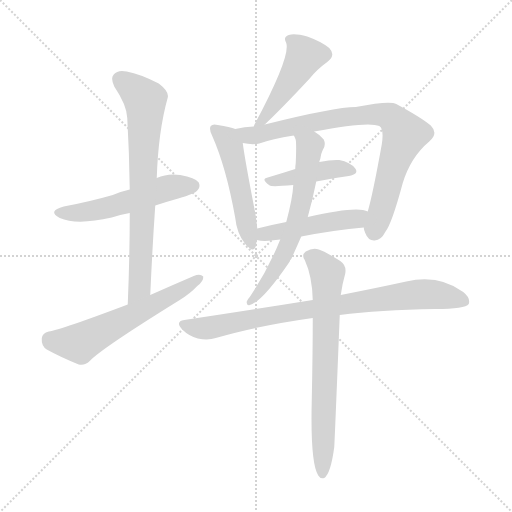
t = 0.00 s
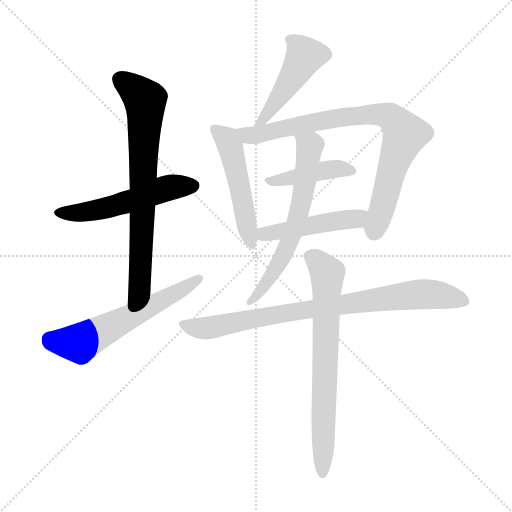
t = 1.66 s
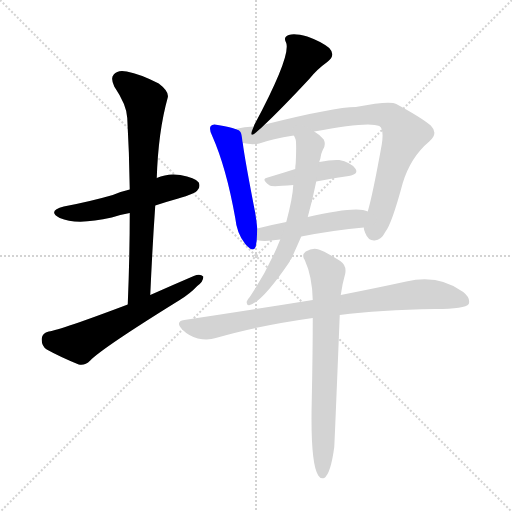
t = 3.31 s
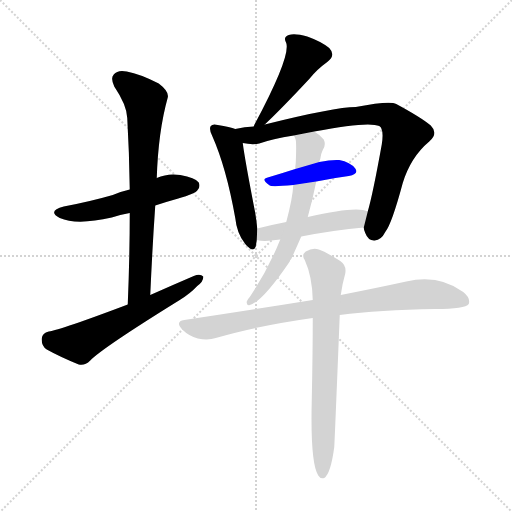
t = 4.97 s
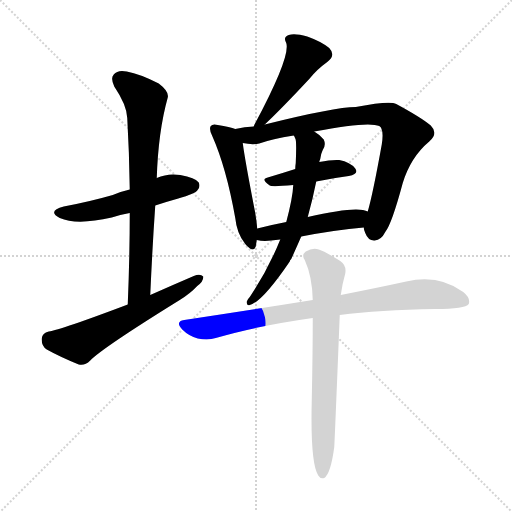
t = 6.63 s
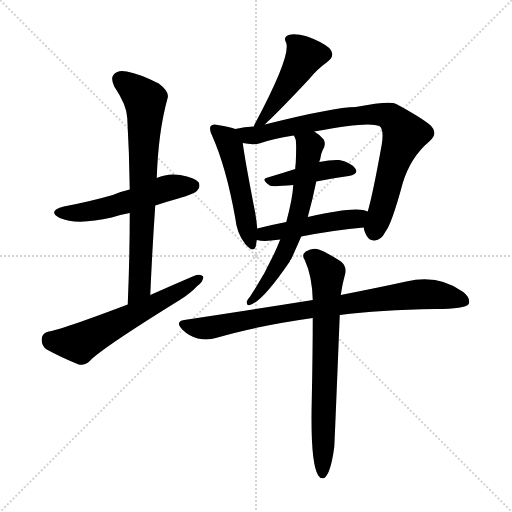
t = 8.28 s

The animated SVG that drew these frames (rendered in a browser with its animation timeline set to each time). Animation: 11 CSS @keyframes rules; one cycle of 8.28 s.

<svg version="1.1" viewBox="0 0 1024 1024" xmlns="http://www.w3.org/2000/svg">
  <g stroke="lightgray" stroke-dasharray="1,1" stroke-width="1" transform="scale(4, 4)">
    <line x1="0" y1="0" x2="256" y2="256"></line>
    <line x1="256" y1="0" x2="0" y2="256"></line>
    <line x1="128" y1="0" x2="128" y2="256"></line>
    <line x1="0" y1="128" x2="256" y2="128"></line>
  </g>
<g transform="scale(1, -1) translate(0, -900)">
   <style type="text/css">
    @keyframes keyframes0 {
      from {
       stroke: blue;
       stroke-dashoffset: 529;
       stroke-width: 128;
       }
       63% {
       animation-timing-function: step-end;
       stroke: blue;
       stroke-dashoffset: 0;
       stroke-width: 128;
       }
       to {
       stroke: black;
       stroke-width: 1024;
       }
       }
       #make-me-a-hanzi-animation-0 {
         animation: keyframes0 0.680501s both;
         animation-delay: 0.000000s;
         animation-timing-function: linear;
       }
    @keyframes keyframes1 {
      from {
       stroke: blue;
       stroke-dashoffset: 729;
       stroke-width: 128;
       }
       70% {
       animation-timing-function: step-end;
       stroke: blue;
       stroke-dashoffset: 0;
       stroke-width: 128;
       }
       to {
       stroke: black;
       stroke-width: 1024;
       }
       }
       #make-me-a-hanzi-animation-1 {
         animation: keyframes1 0.843262s both;
         animation-delay: 0.680501s;
         animation-timing-function: linear;
       }
    @keyframes keyframes2 {
      from {
       stroke: blue;
       stroke-dashoffset: 591;
       stroke-width: 128;
       }
       66% {
       animation-timing-function: step-end;
       stroke: blue;
       stroke-dashoffset: 0;
       stroke-width: 128;
       }
       to {
       stroke: black;
       stroke-width: 1024;
       }
       }
       #make-me-a-hanzi-animation-2 {
         animation: keyframes2 0.730957s both;
         animation-delay: 1.523763s;
         animation-timing-function: linear;
       }
    @keyframes keyframes3 {
      from {
       stroke: blue;
       stroke-dashoffset: 458;
       stroke-width: 128;
       }
       60% {
       animation-timing-function: step-end;
       stroke: blue;
       stroke-dashoffset: 0;
       stroke-width: 128;
       }
       to {
       stroke: black;
       stroke-width: 1024;
       }
       }
       #make-me-a-hanzi-animation-3 {
         animation: keyframes3 0.622721s both;
         animation-delay: 2.254720s;
         animation-timing-function: linear;
       }
    @keyframes keyframes4 {
      from {
       stroke: blue;
       stroke-dashoffset: 503;
       stroke-width: 128;
       }
       62% {
       animation-timing-function: step-end;
       stroke: blue;
       stroke-dashoffset: 0;
       stroke-width: 128;
       }
       to {
       stroke: black;
       stroke-width: 1024;
       }
       }
       #make-me-a-hanzi-animation-4 {
         animation: keyframes4 0.659342s both;
         animation-delay: 2.877441s;
         animation-timing-function: linear;
       }
    @keyframes keyframes5 {
      from {
       stroke: blue;
       stroke-dashoffset: 812;
       stroke-width: 128;
       }
       73% {
       animation-timing-function: step-end;
       stroke: blue;
       stroke-dashoffset: 0;
       stroke-width: 128;
       }
       to {
       stroke: black;
       stroke-width: 1024;
       }
       }
       #make-me-a-hanzi-animation-5 {
         animation: keyframes5 0.910807s both;
         animation-delay: 3.536784s;
         animation-timing-function: linear;
       }
    @keyframes keyframes6 {
      from {
       stroke: blue;
       stroke-dashoffset: 424;
       stroke-width: 128;
       }
       58% {
       animation-timing-function: step-end;
       stroke: blue;
       stroke-dashoffset: 0;
       stroke-width: 128;
       }
       to {
       stroke: black;
       stroke-width: 1024;
       }
       }
       #make-me-a-hanzi-animation-6 {
         animation: keyframes6 0.595052s both;
         animation-delay: 4.447591s;
         animation-timing-function: linear;
       }
    @keyframes keyframes7 {
      from {
       stroke: blue;
       stroke-dashoffset: 473;
       stroke-width: 128;
       }
       61% {
       animation-timing-function: step-end;
       stroke: blue;
       stroke-dashoffset: 0;
       stroke-width: 128;
       }
       to {
       stroke: black;
       stroke-width: 1024;
       }
       }
       #make-me-a-hanzi-animation-7 {
         animation: keyframes7 0.634928s both;
         animation-delay: 5.042643s;
         animation-timing-function: linear;
       }
    @keyframes keyframes8 {
      from {
       stroke: blue;
       stroke-dashoffset: 628;
       stroke-width: 128;
       }
       67% {
       animation-timing-function: step-end;
       stroke: blue;
       stroke-dashoffset: 0;
       stroke-width: 128;
       }
       to {
       stroke: black;
       stroke-width: 1024;
       }
       }
       #make-me-a-hanzi-animation-8 {
         animation: keyframes8 0.761068s both;
         animation-delay: 5.677572s;
         animation-timing-function: linear;
       }
    @keyframes keyframes9 {
      from {
       stroke: blue;
       stroke-dashoffset: 825;
       stroke-width: 128;
       }
       73% {
       animation-timing-function: step-end;
       stroke: blue;
       stroke-dashoffset: 0;
       stroke-width: 128;
       }
       to {
       stroke: black;
       stroke-width: 1024;
       }
       }
       #make-me-a-hanzi-animation-9 {
         animation: keyframes9 0.921387s both;
         animation-delay: 6.438639s;
         animation-timing-function: linear;
       }
    @keyframes keyframes10 {
      from {
       stroke: blue;
       stroke-dashoffset: 709;
       stroke-width: 128;
       }
       70% {
       animation-timing-function: step-end;
       stroke: blue;
       stroke-dashoffset: 0;
       stroke-width: 128;
       }
       to {
       stroke: black;
       stroke-width: 1024;
       }
       }
       #make-me-a-hanzi-animation-10 {
         animation: keyframes10 0.826986s both;
         animation-delay: 7.360026s;
         animation-timing-function: linear;
       }
</style>
<path d="M 310.5 489.0 Q 331.5 496.0 356.5 503.0 Q 390.5 513.0 394.5 519.0 Q 401.5 526.0 397.5 535.0 Q 390.5 545.0 360.5 550.0 Q 335.5 554.0 313.5 544.0 L 259.5 521.0 Q 241.5 517.0 225.5 510.0 Q 180.5 497.0 127.5 487.0 Q 93.5 478.0 119.5 464.0 Q 153.5 449.0 223.5 465.0 Q 239.5 471.0 259.5 474.0 L 310.5 489.0 Z" fill="lightgray"></path> 
<path d="M 300.5 310.0 Q 304.5 401.0 310.5 489.0 L 313.5 544.0 Q 316.5 637.0 335.5 705.0 Q 338.5 717.0 317.5 733.0 Q 280.5 752.0 253.5 757.0 Q 235.5 761.0 227.5 751.0 Q 220.5 744.0 228.5 727.0 Q 253.5 690.0 254.5 664.0 Q 258.5 595.0 259.5 521.0 L 259.5 474.0 Q 259.5 387.0 255.5 291.0 C 254.5 261.0 299.5 280.0 300.5 310.0 Z" fill="lightgray"></path> 
<path d="M 255.5 291.0 Q 120.5 240.0 97.5 237.0 Q 84.5 234.0 83.5 223.0 Q 82.5 208.0 93.5 201.0 Q 120.5 186.0 157.5 171.0 Q 169.5 168.0 180.5 179.0 Q 204.5 204.0 359.5 300.0 Q 380.5 313.0 394.5 328.0 Q 407.5 338.0 406.5 347.0 Q 400.5 353.0 387.5 348.0 Q 345.5 330.0 300.5 310.0 L 255.5 291.0 Z" fill="lightgray"></path> 
<path d="M 529.5 651.0 Q 562.5 682.0 618.5 742.0 Q 633.5 761.0 654.5 776.0 Q 672.5 789.0 658.5 804.0 Q 642.5 817.0 614.5 827.0 Q 589.5 834.0 577.5 830.0 Q 565.5 826.0 572.5 814.0 Q 581.5 787.0 509.5 652.0 Q 508.5 651.0 507.5 647.0 C 495.5 620.0 507.5 630.0 529.5 651.0 Z" fill="lightgray"></path> 
<path d="M 470.5 642.0 Q 460.5 646.0 435.5 650.0 Q 425.5 653.0 421.5 648.0 Q 417.5 642.0 424.5 628.0 Q 452.5 565.0 470.5 464.0 Q 473.5 433.0 490.5 412.0 Q 506.5 393.0 511.5 407.0 Q 512.5 413.0 513.5 420.0 L 514.5 443.0 Q 513.5 456.0 510.5 474.0 Q 489.5 582.0 485.5 614.0 C 482.5 638.0 482.5 638.0 470.5 642.0 Z" fill="lightgray"></path> 
<path d="M 727.5 445.0 Q 727.5 441.0 730.5 434.0 Q 736.5 418.0 749.5 419.0 Q 762.5 420.0 770.5 436.0 Q 783.5 452.0 805.5 534.0 Q 821.5 586.0 858.5 617.0 Q 877.5 633.0 861.5 649.0 Q 842.5 665.0 792.5 692.0 Q 779.5 699.0 711.5 686.0 Q 669.5 686.0 529.5 651.0 L 507.5 647.0 Q 489.5 647.0 470.5 642.0 C 441.5 636.0 455.5 618.0 485.5 614.0 Q 504.5 610.0 518.5 613.0 Q 543.5 622.0 587.5 629.0 L 628.5 637.0 Q 737.5 658.0 758.5 648.0 Q 768.5 642.0 763.5 611.0 Q 745.5 511.0 735.5 477.0 L 727.5 445.0 Z" fill="lightgray"></path> 
<path d="M 590.5 562.0 Q 562.5 553.0 535.5 545.0 Q 520.5 542.0 539.5 529.0 Q 543.5 526.0 586.5 530.0 L 632.5 537.0 Q 666.5 544.0 697.5 548.0 Q 718.5 552.0 710.5 563.0 Q 700.5 576.0 678.5 580.0 Q 662.5 581.0 638.5 576.0 L 590.5 562.0 Z" fill="lightgray"></path> 
<path d="M 602.5 427.0 Q 669.5 440.0 727.5 445.0 C 757.5 448.0 763.5 467.0 735.5 477.0 Q 714.5 489.0 615.5 466.0 L 572.5 456.0 Q 541.5 450.0 514.5 443.0 C 485.5 436.0 483.5 425.0 513.5 420.0 Q 526.5 417.0 542.5 419.0 Q 551.5 420.0 560.5 421.0 L 602.5 427.0 Z" fill="lightgray"></path> 
<path d="M 560.5 421.0 Q 536.5 361.0 499.5 306.0 Q 495.5 302.0 493.5 297.0 Q 492.5 288.0 499.5 290.0 Q 524.5 296.0 579.5 377.0 Q 579.5 380.0 582.5 382.0 Q 592.5 404.0 602.5 427.0 L 615.5 466.0 Q 625.5 502.0 632.5 537.0 L 638.5 576.0 Q 639.5 580.0 640.5 582.0 Q 641.5 592.0 645.5 600.0 Q 652.5 610.0 647.5 621.0 Q 640.5 630.0 628.5 637.0 C 603.5 654.0 576.5 657.0 587.5 629.0 Q 588.5 628.0 590.5 623.0 Q 593.5 620.0 591.5 574.0 Q 590.5 568.0 590.5 562.0 L 586.5 530.0 Q 585.5 505.0 572.5 456.0 L 560.5 421.0 Z" fill="lightgray"></path> 
<path d="M 679.5 270.0 Q 758.5 280.0 870.5 282.0 Q 930.5 282.0 937.5 292.0 Q 941.5 304.0 926.5 316.0 Q 877.5 352.0 812.5 337.0 Q 757.5 325.0 681.5 310.0 L 625.5 300.0 Q 507.5 281.0 368.5 260.0 Q 349.5 257.0 364.5 241.0 Q 377.5 228.0 395.5 223.0 Q 416.5 219.0 431.5 224.0 Q 512.5 248.0 625.5 264.0 L 679.5 270.0 Z" fill="lightgray"></path> 
<path d="M 668.5 6.0 Q 669.5 21.0 679.5 270.0 L 681.5 310.0 Q 684.5 332.0 690.5 353.0 Q 693.5 369.0 680.5 378.0 Q 650.5 397.0 637.5 401.0 Q 625.5 405.0 611.5 397.0 Q 602.5 390.0 609.5 380.0 Q 624.5 347.0 625.5 300.0 L 625.5 264.0 Q 625.5 194.0 623.5 99.0 Q 620.5 -27.0 636.5 -51.0 Q 640.5 -58.0 648.5 -56.0 Q 661.5 -47.0 668.5 6.0 Z" fill="lightgray"></path> 
      <clipPath id="make-me-a-hanzi-clip-0">
      <path d="M 310.5 489.0 Q 331.5 496.0 356.5 503.0 Q 390.5 513.0 394.5 519.0 Q 401.5 526.0 397.5 535.0 Q 390.5 545.0 360.5 550.0 Q 335.5 554.0 313.5 544.0 L 259.5 521.0 Q 241.5 517.0 225.5 510.0 Q 180.5 497.0 127.5 487.0 Q 93.5 478.0 119.5 464.0 Q 153.5 449.0 223.5 465.0 Q 239.5 471.0 259.5 474.0 L 310.5 489.0 Z" fill="lightgray"></path>
      </clipPath>
      <path clip-path="url(#make-me-a-hanzi-clip-0)" d="M 120.5 476.0 L 192.5 479.0 L 339.5 525.0 L 386.5 529.0 " fill="none" id="make-me-a-hanzi-animation-0" stroke-dasharray="401 802" stroke-linecap="round"></path>

      <clipPath id="make-me-a-hanzi-clip-1">
      <path d="M 300.5 310.0 Q 304.5 401.0 310.5 489.0 L 313.5 544.0 Q 316.5 637.0 335.5 705.0 Q 338.5 717.0 317.5 733.0 Q 280.5 752.0 253.5 757.0 Q 235.5 761.0 227.5 751.0 Q 220.5 744.0 228.5 727.0 Q 253.5 690.0 254.5 664.0 Q 258.5 595.0 259.5 521.0 L 259.5 474.0 Q 259.5 387.0 255.5 291.0 C 254.5 261.0 299.5 280.0 300.5 310.0 Z" fill="lightgray"></path>
      </clipPath>
      <path clip-path="url(#make-me-a-hanzi-clip-1)" d="M 240.5 741.0 L 290.5 700.0 L 279.5 334.0 L 276.5 320.0 L 258.5 299.0 " fill="none" id="make-me-a-hanzi-animation-1" stroke-dasharray="601 1202" stroke-linecap="round"></path>

      <clipPath id="make-me-a-hanzi-clip-2">
      <path d="M 255.5 291.0 Q 120.5 240.0 97.5 237.0 Q 84.5 234.0 83.5 223.0 Q 82.5 208.0 93.5 201.0 Q 120.5 186.0 157.5 171.0 Q 169.5 168.0 180.5 179.0 Q 204.5 204.0 359.5 300.0 Q 380.5 313.0 394.5 328.0 Q 407.5 338.0 406.5 347.0 Q 400.5 353.0 387.5 348.0 Q 345.5 330.0 300.5 310.0 L 255.5 291.0 Z" fill="lightgray"></path>
      </clipPath>
      <path clip-path="url(#make-me-a-hanzi-clip-2)" d="M 99.5 222.0 L 159.5 214.0 L 340.5 306.0 L 400.5 344.0 " fill="none" id="make-me-a-hanzi-animation-2" stroke-dasharray="463 926" stroke-linecap="round"></path>

      <clipPath id="make-me-a-hanzi-clip-3">
      <path d="M 529.5 651.0 Q 562.5 682.0 618.5 742.0 Q 633.5 761.0 654.5 776.0 Q 672.5 789.0 658.5 804.0 Q 642.5 817.0 614.5 827.0 Q 589.5 834.0 577.5 830.0 Q 565.5 826.0 572.5 814.0 Q 581.5 787.0 509.5 652.0 Q 508.5 651.0 507.5 647.0 C 495.5 620.0 507.5 630.0 529.5 651.0 Z" fill="lightgray"></path>
      </clipPath>
      <path clip-path="url(#make-me-a-hanzi-clip-3)" d="M 579.5 821.0 L 609.5 788.0 L 551.5 695.0 L 525.5 663.0 L 518.5 663.0 " fill="none" id="make-me-a-hanzi-animation-3" stroke-dasharray="330 660" stroke-linecap="round"></path>

      <clipPath id="make-me-a-hanzi-clip-4">
      <path d="M 470.5 642.0 Q 460.5 646.0 435.5 650.0 Q 425.5 653.0 421.5 648.0 Q 417.5 642.0 424.5 628.0 Q 452.5 565.0 470.5 464.0 Q 473.5 433.0 490.5 412.0 Q 506.5 393.0 511.5 407.0 Q 512.5 413.0 513.5 420.0 L 514.5 443.0 Q 513.5 456.0 510.5 474.0 Q 489.5 582.0 485.5 614.0 C 482.5 638.0 482.5 638.0 470.5 642.0 Z" fill="lightgray"></path>
      </clipPath>
      <path clip-path="url(#make-me-a-hanzi-clip-4)" d="M 429.5 643.0 L 451.5 624.0 L 463.5 597.0 L 501.5 412.0 " fill="none" id="make-me-a-hanzi-animation-4" stroke-dasharray="375 750" stroke-linecap="round"></path>

      <clipPath id="make-me-a-hanzi-clip-5">
      <path d="M 727.5 445.0 Q 727.5 441.0 730.5 434.0 Q 736.5 418.0 749.5 419.0 Q 762.5 420.0 770.5 436.0 Q 783.5 452.0 805.5 534.0 Q 821.5 586.0 858.5 617.0 Q 877.5 633.0 861.5 649.0 Q 842.5 665.0 792.5 692.0 Q 779.5 699.0 711.5 686.0 Q 669.5 686.0 529.5 651.0 L 507.5 647.0 Q 489.5 647.0 470.5 642.0 C 441.5 636.0 455.5 618.0 485.5 614.0 Q 504.5 610.0 518.5 613.0 Q 543.5 622.0 587.5 629.0 L 628.5 637.0 Q 737.5 658.0 758.5 648.0 Q 768.5 642.0 763.5 611.0 Q 745.5 511.0 735.5 477.0 L 727.5 445.0 Z" fill="lightgray"></path>
      </clipPath>
      <path clip-path="url(#make-me-a-hanzi-clip-5)" d="M 478.5 637.0 L 511.5 629.0 L 668.5 663.0 L 744.5 672.0 L 781.5 666.0 L 809.5 631.0 L 748.5 438.0 " fill="none" id="make-me-a-hanzi-animation-5" stroke-dasharray="684 1368" stroke-linecap="round"></path>

      <clipPath id="make-me-a-hanzi-clip-6">
      <path d="M 590.5 562.0 Q 562.5 553.0 535.5 545.0 Q 520.5 542.0 539.5 529.0 Q 543.5 526.0 586.5 530.0 L 632.5 537.0 Q 666.5 544.0 697.5 548.0 Q 718.5 552.0 710.5 563.0 Q 700.5 576.0 678.5 580.0 Q 662.5 581.0 638.5 576.0 L 590.5 562.0 Z" fill="lightgray"></path>
      </clipPath>
      <path clip-path="url(#make-me-a-hanzi-clip-6)" d="M 536.5 537.0 L 573.5 540.0 L 672.5 563.0 L 701.5 558.0 " fill="none" id="make-me-a-hanzi-animation-6" stroke-dasharray="296 592" stroke-linecap="round"></path>

      <clipPath id="make-me-a-hanzi-clip-7">
      <path d="M 602.5 427.0 Q 669.5 440.0 727.5 445.0 C 757.5 448.0 763.5 467.0 735.5 477.0 Q 714.5 489.0 615.5 466.0 L 572.5 456.0 Q 541.5 450.0 514.5 443.0 C 485.5 436.0 483.5 425.0 513.5 420.0 Q 526.5 417.0 542.5 419.0 Q 551.5 420.0 560.5 421.0 L 602.5 427.0 Z" fill="lightgray"></path>
      </clipPath>
      <path clip-path="url(#make-me-a-hanzi-clip-7)" d="M 521.5 425.0 L 528.5 432.0 L 630.5 453.0 L 712.5 463.0 L 730.5 473.0 " fill="none" id="make-me-a-hanzi-animation-7" stroke-dasharray="345 690" stroke-linecap="round"></path>

      <clipPath id="make-me-a-hanzi-clip-8">
      <path d="M 560.5 421.0 Q 536.5 361.0 499.5 306.0 Q 495.5 302.0 493.5 297.0 Q 492.5 288.0 499.5 290.0 Q 524.5 296.0 579.5 377.0 Q 579.5 380.0 582.5 382.0 Q 592.5 404.0 602.5 427.0 L 615.5 466.0 Q 625.5 502.0 632.5 537.0 L 638.5 576.0 Q 639.5 580.0 640.5 582.0 Q 641.5 592.0 645.5 600.0 Q 652.5 610.0 647.5 621.0 Q 640.5 630.0 628.5 637.0 C 603.5 654.0 576.5 657.0 587.5 629.0 Q 588.5 628.0 590.5 623.0 Q 593.5 620.0 591.5 574.0 Q 590.5 568.0 590.5 562.0 L 586.5 530.0 Q 585.5 505.0 572.5 456.0 L 560.5 421.0 Z" fill="lightgray"></path>
      </clipPath>
      <path clip-path="url(#make-me-a-hanzi-clip-8)" d="M 594.5 629.0 L 619.5 608.0 L 595.5 466.0 L 560.5 376.0 L 500.5 297.0 " fill="none" id="make-me-a-hanzi-animation-8" stroke-dasharray="500 1000" stroke-linecap="round"></path>

      <clipPath id="make-me-a-hanzi-clip-9">
      <path d="M 679.5 270.0 Q 758.5 280.0 870.5 282.0 Q 930.5 282.0 937.5 292.0 Q 941.5 304.0 926.5 316.0 Q 877.5 352.0 812.5 337.0 Q 757.5 325.0 681.5 310.0 L 625.5 300.0 Q 507.5 281.0 368.5 260.0 Q 349.5 257.0 364.5 241.0 Q 377.5 228.0 395.5 223.0 Q 416.5 219.0 431.5 224.0 Q 512.5 248.0 625.5 264.0 L 679.5 270.0 Z" fill="lightgray"></path>
      </clipPath>
      <path clip-path="url(#make-me-a-hanzi-clip-9)" d="M 367.5 250.0 L 421.5 245.0 L 607.5 280.0 L 812.5 309.0 L 873.5 311.0 L 929.5 298.0 " fill="none" id="make-me-a-hanzi-animation-9" stroke-dasharray="697 1394" stroke-linecap="round"></path>

      <clipPath id="make-me-a-hanzi-clip-10">
      <path d="M 668.5 6.0 Q 669.5 21.0 679.5 270.0 L 681.5 310.0 Q 684.5 332.0 690.5 353.0 Q 693.5 369.0 680.5 378.0 Q 650.5 397.0 637.5 401.0 Q 625.5 405.0 611.5 397.0 Q 602.5 390.0 609.5 380.0 Q 624.5 347.0 625.5 300.0 L 625.5 264.0 Q 625.5 194.0 623.5 99.0 Q 620.5 -27.0 636.5 -51.0 Q 640.5 -58.0 648.5 -56.0 Q 661.5 -47.0 668.5 6.0 Z" fill="lightgray"></path>
      </clipPath>
      <path clip-path="url(#make-me-a-hanzi-clip-10)" d="M 617.5 388.0 L 630.5 382.0 L 654.5 353.0 L 644.5 -48.0 " fill="none" id="make-me-a-hanzi-animation-10" stroke-dasharray="581 1162" stroke-linecap="round"></path>

</g>
</svg>
